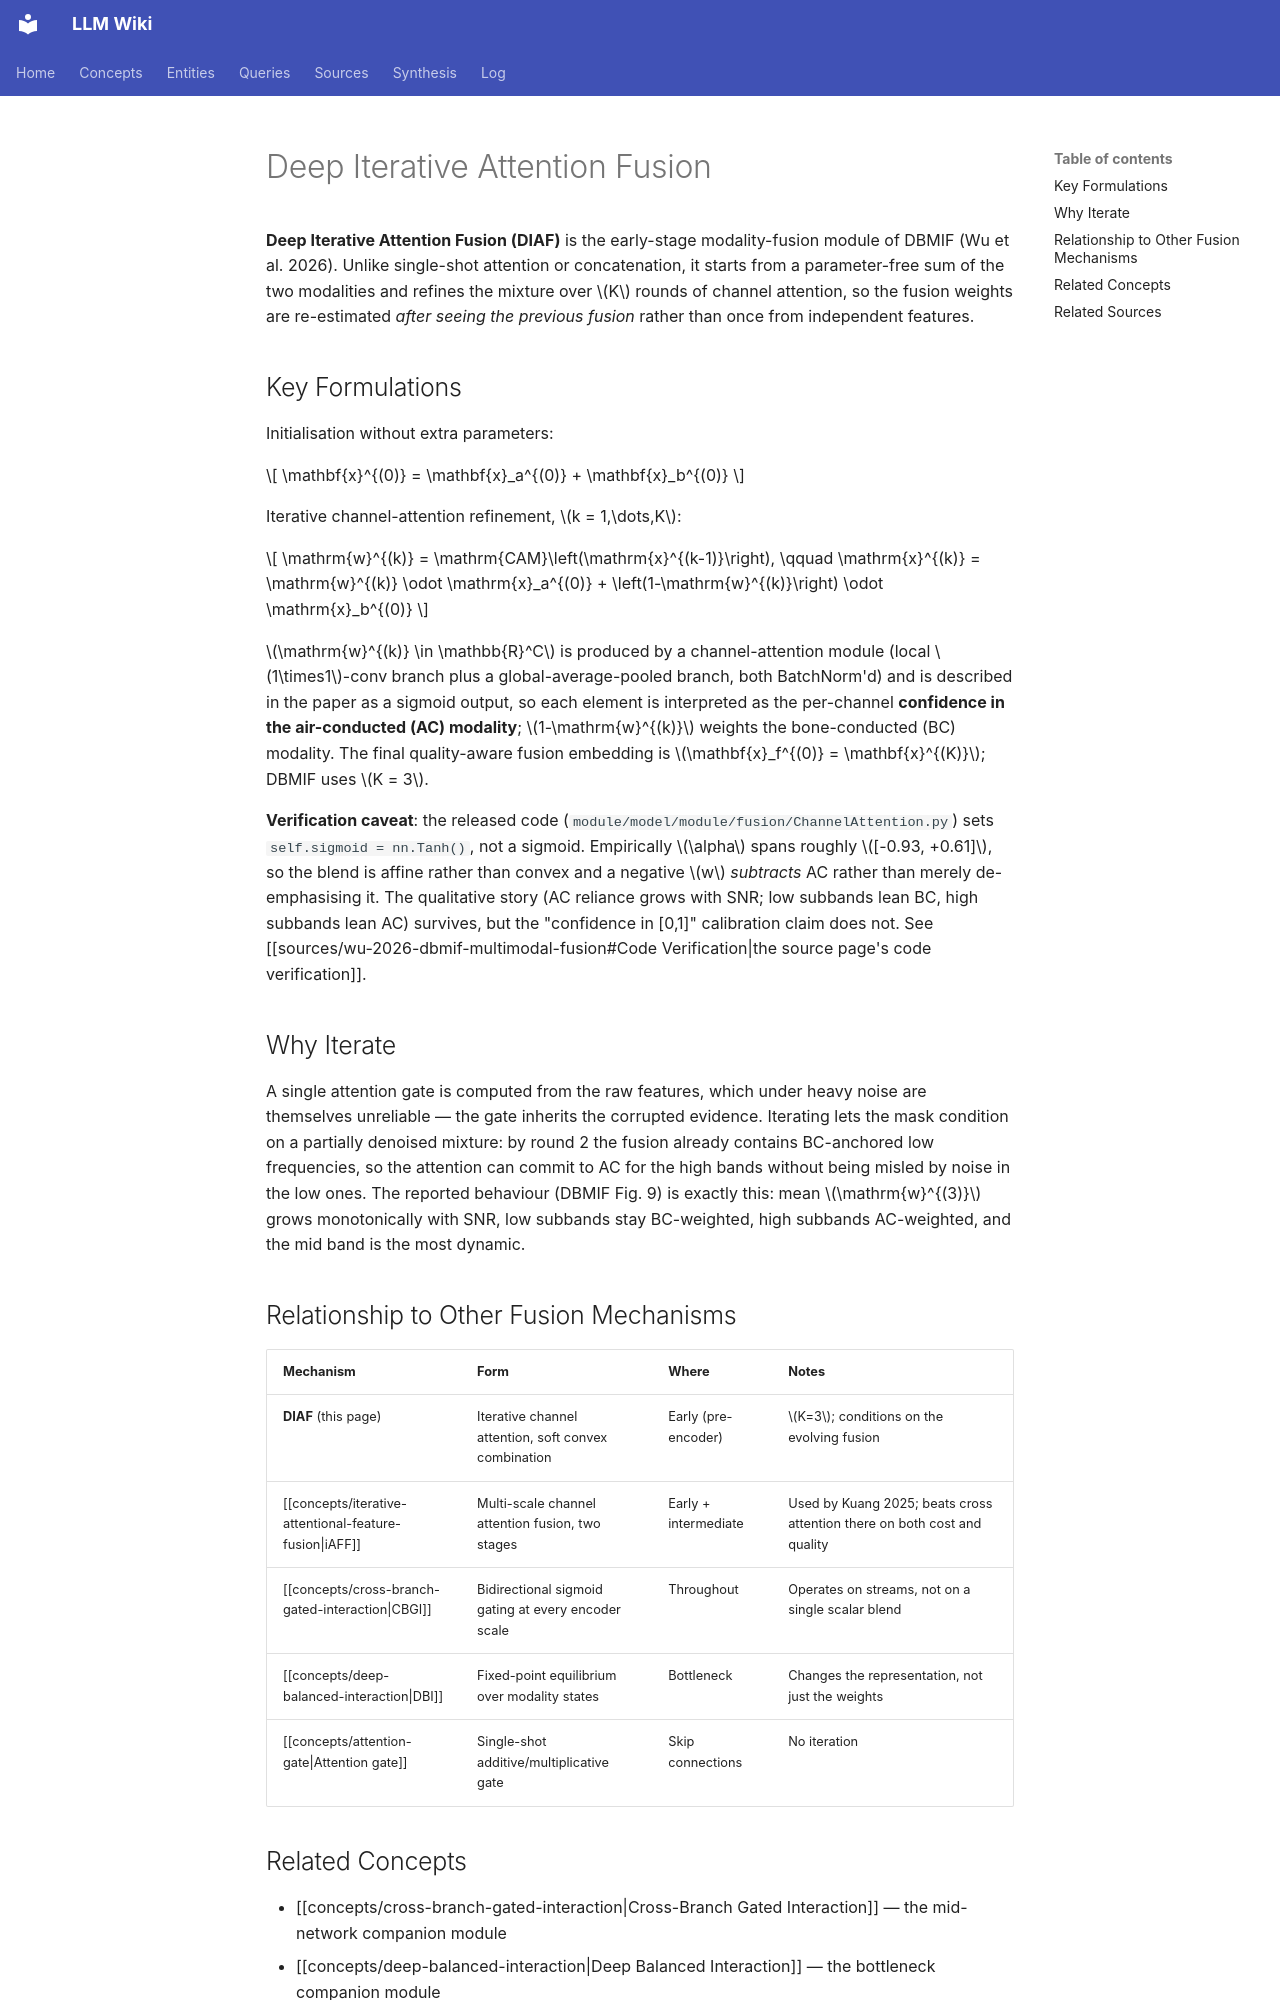

repository: proudzhu/llm-wiki · page: concepts/deep-iterative-attention-fusion.html · generator: mkdocs

---
type: concept
created: 2026-11-08
updated: 2026-11-08
sources:
  - wiki/sources/wu-2026-dbmif-multimodal-fusion.md
tags:
  - speech-enhancement
  - bone-conduction
  - multimodal-fusion
  - attention-mechanism
---

# Deep Iterative Attention Fusion

**Deep Iterative Attention Fusion (DIAF)** is the early-stage modality-fusion module of DBMIF (Wu et al. 2026). Unlike single-shot attention or concatenation, it starts from a parameter-free sum of the two modalities and refines the mixture over $K$ rounds of channel attention, so the fusion weights are re-estimated *after seeing the previous fusion* rather than once from independent features.

## Key Formulations

Initialisation without extra parameters:

$$
\mathbf{x}^{(0)} = \mathbf{x}_a^{(0)} + \mathbf{x}_b^{(0)}
$$

Iterative channel-attention refinement, $k = 1,\dots,K$:

$$
\mathrm{w}^{(k)} = \mathrm{CAM}\left(\mathrm{x}^{(k-1)}\right), \qquad
\mathrm{x}^{(k)} = \mathrm{w}^{(k)} \odot \mathrm{x}_a^{(0)} + \left(1-\mathrm{w}^{(k)}\right) \odot \mathrm{x}_b^{(0)}
$$

$\mathrm{w}^{(k)} \in \mathbb{R}^C$ is produced by a channel-attention module (local $1\times1$-conv branch plus a global-average-pooled branch, both BatchNorm'd) and is described in the paper as a sigmoid output, so each element is interpreted as the per-channel **confidence in the air-conducted (AC) modality**; $1-\mathrm{w}^{(k)}$ weights the bone-conducted (BC) modality. The final quality-aware fusion embedding is $\mathbf{x}_f^{(0)} = \mathbf{x}^{(K)}$; DBMIF uses $K = 3$.

**Verification caveat**: the released code (`module/model/module/fusion/ChannelAttention.py`) sets `self.sigmoid = nn.Tanh()`, not a sigmoid. Empirically $\alpha$ spans roughly $[-0.93, +0.61]$, so the blend is affine rather than convex and a negative $w$ *subtracts* AC rather than merely de-emphasising it. The qualitative story (AC reliance grows with SNR; low subbands lean BC, high subbands lean AC) survives, but the "confidence in [0,1]" calibration claim does not. See [[sources/wu-2026-dbmif-multimodal-fusion#Code Verification|the source page's code verification]].

## Why Iterate

A single attention gate is computed from the raw features, which under heavy noise are themselves unreliable — the gate inherits the corrupted evidence. Iterating lets the mask condition on a partially denoised mixture: by round 2 the fusion already contains BC-anchored low frequencies, so the attention can commit to AC for the high bands without being misled by noise in the low ones. The reported behaviour (DBMIF Fig. 9) is exactly this: mean $\mathrm{w}^{(3)}$ grows monotonically with SNR, low subbands stay BC-weighted, high subbands AC-weighted, and the mid band is the most dynamic.

## Relationship to Other Fusion Mechanisms

| Mechanism | Form | Where | Notes |
|:----------|:-----|:------|:------|
| **DIAF** (this page) | Iterative channel attention, soft convex combination | Early (pre-encoder) | $K=3$; conditions on the evolving fusion |
| [[concepts/iterative-attentional-feature-fusion\|iAFF]] | Multi-scale channel attention fusion, two stages | Early + intermediate | Used by Kuang 2025; beats cross attention there on both cost and quality |
| [[concepts/cross-branch-gated-interaction\|CBGI]] | Bidirectional sigmoid gating at every encoder scale | Throughout | Operates on streams, not on a single scalar blend |
| [[concepts/deep-balanced-interaction\|DBI]] | Fixed-point equilibrium over modality states | Bottleneck | Changes the representation, not just the weights |
| [[concepts/attention-gate\|Attention gate]] | Single-shot additive/multiplicative gate | Skip connections | No iteration |
